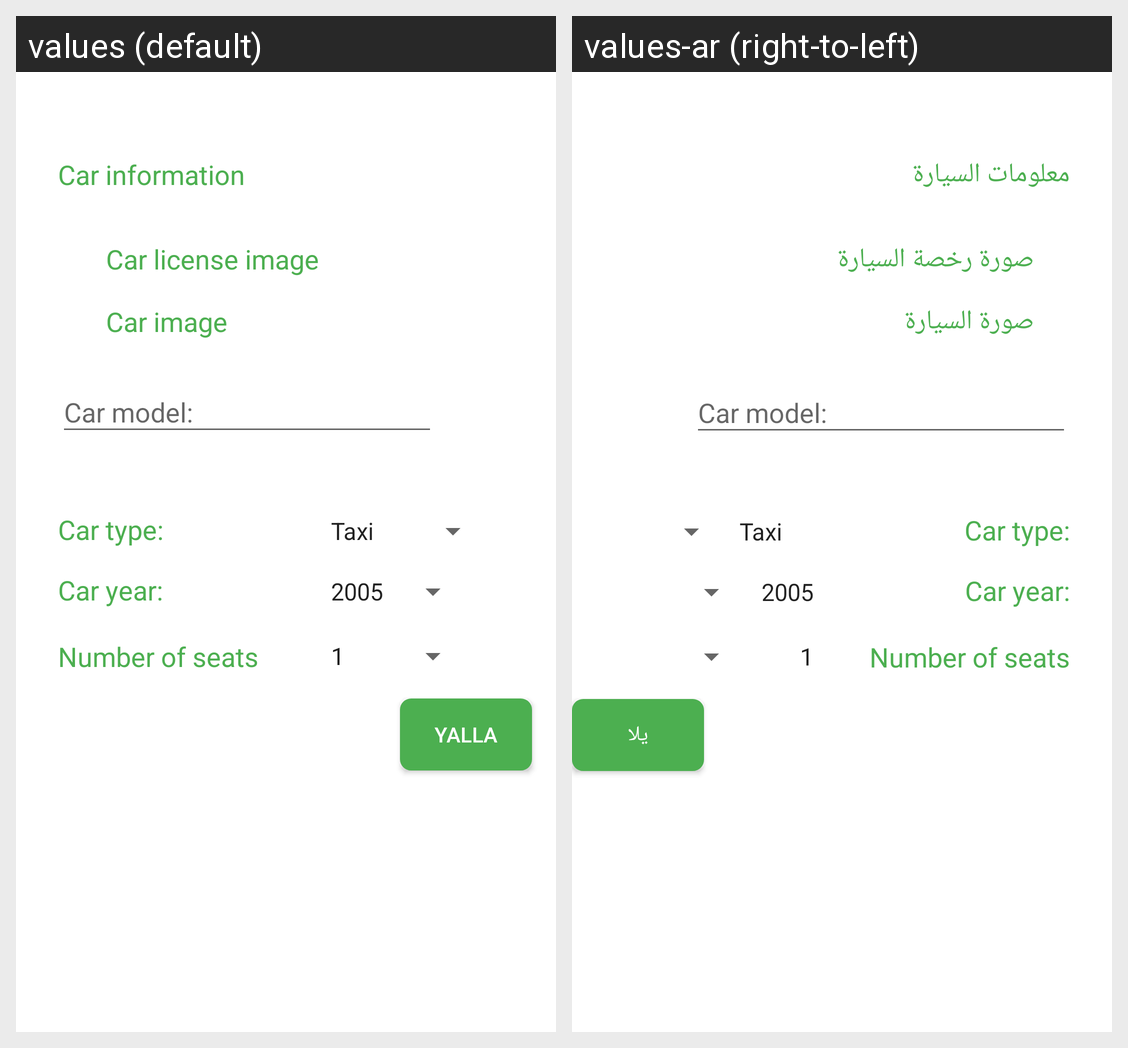

Strings drawn on this Android screen and how each of the app's shown locales translates them:
Android screen res/layout/fragment_driver2.xml rendered under 2 locales, left to right: values (default), values-ar (right-to-left). Device: Nexus 5 (rendered at 1080×1920; each locale shown at half size, 540×960, under a caption strip naming it); theme AppTheme.
Strings drawn on this screen, with the default value and each locale's value (text and hints the layout hard-codes, and strings that could not be matched under every locale, appear in the picture but are not listed):

car_information
  values: Car information
  values-ar: معلومات السيارة

car_license_image
  values: Car license image
  values-ar: صورة رخصة السيارة

car_image
  values: Car image
  values-ar: صورة السيارة

yalla
  values: Yalla
  values-ar: يلا

car_type
  values: Car type:
  values-ar: Car type:

car_year
  values: Car year:
  values-ar: Car year:
